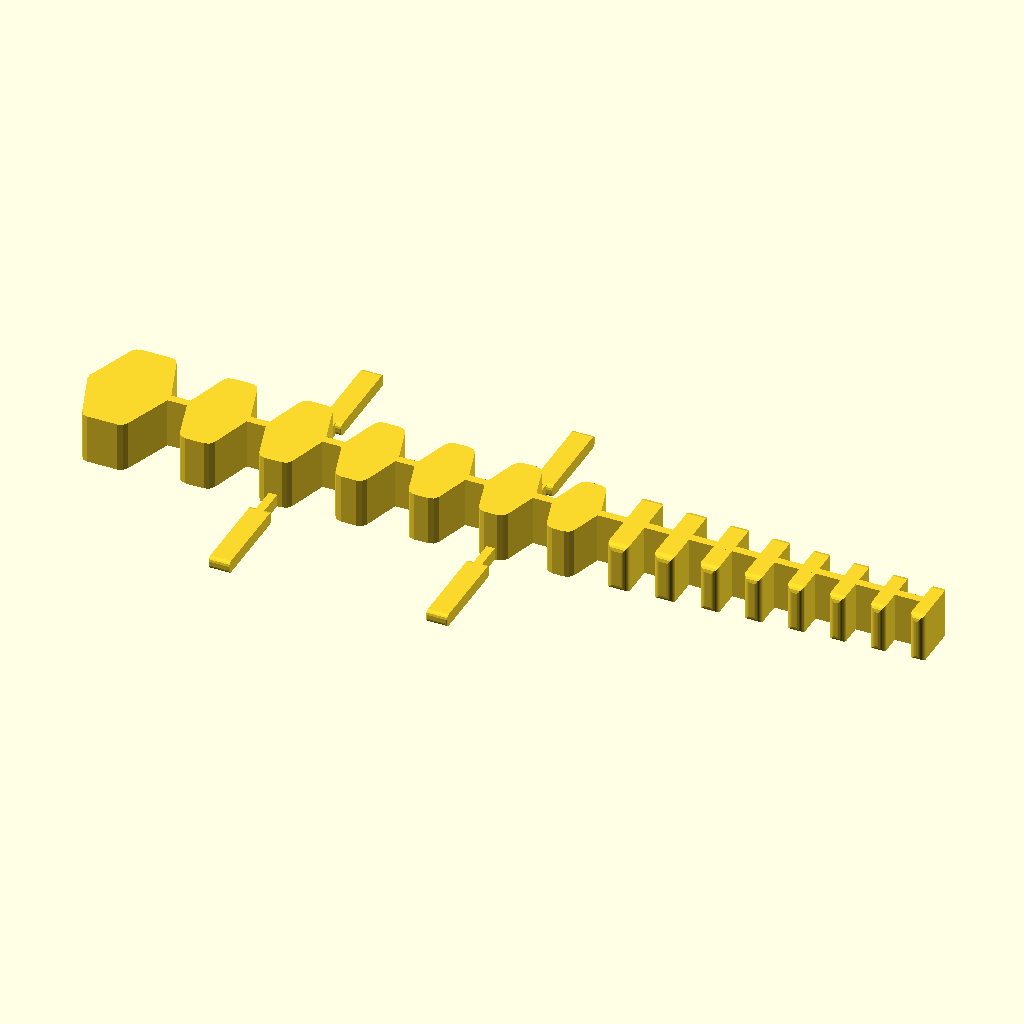
Cell 1: rendered with the file's own defaults.
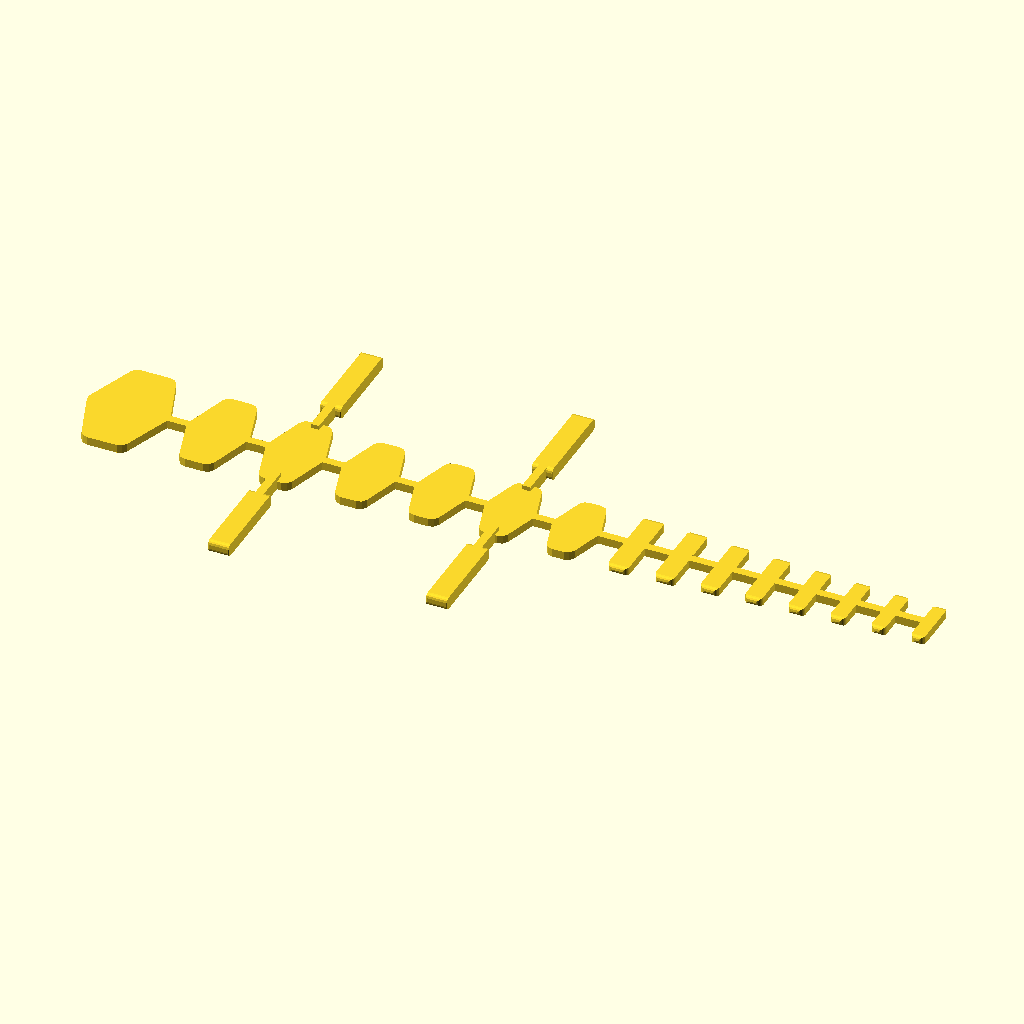
Cell 2: robot_thickness = 2 (everything else at default).
All cells are drawn from the same view direction (rotation 55°, 0°, 25°, orthographic, colour scheme Cornfield), but the view is re-fitted for each cell, so position and scale can differ between cells as well as the parameter.
The OpenSCAD source (src/FlexiVertebra.scad):
// ===================================================================
// PARAMETRIC FLEXI VERTBRAE ROBOT WITH BLADE FLEXURES + TENDON HOLES
// ===================================================================
// Features:
// Separate tendon holes for Head+Spine and Tail
// Tail tendon holes support tapering (diameter reduces toward tip)
// Independent offset control for head+spine vs tail
// Head+Spine tendon tapering follows spine_tapering_factor
// Tail tendon tapering follows tail_tapering_factor
//
// ================
// FLEXURE METRICS
// ================
//
// Three geometry-only, material-agnostic design indices are
// computed and displayed on the metrics plate.
//
// ── S_geo = b·t³ / L  (Geometric Stiffness Index) ────────────
//   The Pseudo-Rigid-Body Model (PRBM) represents a small-length
//   flexural pivot as a torsional spring with constant:
//     K_θ = K_Θ · E · I / L = K_Θ · E · (b·t³/12) / L
//   where K_Θ ≈ 2.65 (fixed-pinned) or 12 (fixed-fixed, as here).
//   S_geo = b·t³/L is the pure geometric factor. Multiply by E·K_Θ/12
//   to recover actual rotational stiffness in N·mm/rad.
//   K_Θ and E cancel when computing the Spine/Tail ratio, so the
//   ratio column is material-independent and boundary-condition-independent.
//   PRBM accuracy is highest when t/L < 0.1 (i.e., FR > 10).
//   For FR = 2–6 (typical here) it is a validated first-order approximation,
//   the standard tool used throughout soft robotics for design guidance.
//   The t³ cubic dominance means doubling t → 8× stiffer.
//   b (robot_thickness, the out-of-plane width) scales stiffness linearly.
//
// ── FR = L / t  (Flex Ratio) ─────────────────────────────────
//   Euler-Bernoulli beam theory: ε = t·θ/(2L)
//   Maximum safe bending angle before overstress:
//     θ_max = 2·ε_allow·(L/t) = 2·ε_allow·FR
//   For TPU 80A (ε_allow ≈ 500%) and TPU 95A (ε_allow ≈ 400%), the
//   difference in ε_allow (~20%) is small vs. the FR range 2–15 exposed
//   by the sliders, making FR highly material-agnostic in practice.
//   Proposed Practical thresholds:
//     FR < 2  → nearly rigid, minimal angular travel
//     FR 2–4  → firm flex
//     FR 4–8  → moderate flex, typical working range
//     FR > 8  → highly flexible, monitor AR for buckling
//
// ── AR = t / b  (Aspect Ratio, Lateral Buckling Flag) ─────────
//   The ratio of weak-axis to strong-axis second moment of area is:
//     I_weak / I_strong = (b·t³/12) / (t·b³/12) = (t/b)² = AR²
//   Low AR → in-plane stiffness >> lateral stiffness → lateral-torsional
//   buckling risk: the joint twists sideways instead of bending cleanly.
//   AR thresholds (conservative, for tendon-loaded TPU blade flexures):
//     AR < 0.10 → WARN: high lateral buckling risk
//     AR 0.10–0.25 → LOW: moderate risk, monitor
//     AR > 0.25 → OK: low buckling risk
//   Note: full LTB critical moment also depends on L; AR is a fast flag.
//
// ── Spine/Tail ratio columns ──────────────────────────────────
//   Ratio > 1 means tail joint is stiffer / more flexible / higher risk
//   than the spine joint. The goal for a lizard-like gait is typically
//   ratio_S_geo < 1 (tail softer) and ratio_FR > 1 (tail more flexible).
//
// =====================================================
// Material Recommendation: TPU 95A 100% infill
// Units: millimeters (mm)
// =====================================================

/* [00 - Basic: Quick Setup] */

// Add head segment
enable_head = true; // [true, false]

// Add tail segments
enable_tail = true; // [true, false]

// Add limbs
enable_limbs = true; // [true, false]

// Add tendon/cable channels (holes)
enable_tendon_holes = true; // [true, false]

// Overall thickness / Z height (mm)
robot_thickness = 12; // [2:0.5:20]

// Show metrics plate below robot
enable_info_plate = false; // [true, false]

/* [01 - Spine Parameters] */

// Spine profile shape
spine_shape = "hexagon"; // ["rounded_rect","hexagon"]

// Number of spine segments
spine_num_bones = 6; // [3:1:30]

// Spine segment base length (mm)
spine_bone_length = 15; // [1:1:40]

// Spine bone width (mm)
spine_bone_width = 25; // [10:1:45]

// Spine taper — values below 1 shrink bones toward the tail
spine_tapering_factor = 0.95; // [0.85:0.01:1.00]

// Spine flexure thickness — stiffer when thicker (mm)
spine_joint_thickness = 2; // [0.8:0.1:3.5]

// Spine flexure length — longer allows more bend (mm)
spine_joint_length = 6; // [3:1:25]

/* [02 - Tail Parameters] */

// Tail shape
tail_shape = "rounded_rect"; // ["rounded_rect","hexagon"]

// Number of tail segments
tail_num_bones = 8; // [3:1:40]

// Tail segment base length (mm)
tail_bone_length = 5; // [1:1:30]

// Tail bone width (mm)
tail_bone_width = 20; // [5:1:30]

// Tail taper — values below 1 shrink bones toward the tip
tail_tapering_factor = 0.94; // [0.85:0.01:1.00]

// Tail flexure thickness — stiffer when thicker (mm)
tail_joint_thickness = 2; // [0.8:0.1:3.5]

// Tail flexure length — longer allows more bend (mm)
tail_joint_length = 8; // [3:1:25]

/* [03 - Head Parameters] */

// Head shape
head_shape = "hexagon"; // ["rounded_rect","hexagon"]

// Head bone length (mm)
head_length = 20; // [2:1:40]

// Head bone width (mm)
head_width = 28; // [10:1:40]

/* [04 - Limb Geometry] */

// Limb length in Y direction (mm)
limb_length = 22; // [10:1:60]

// Limb width in X direction (mm)
limb_width = 5; // [4:1:25]

// Limb thickness / Z height (mm)
limb_thickness = 3; // [2:0.5:12]

// Limb flexure length (mm)
limb_joint_length = 10; // [3:1:18]

// Limb flexure width (mm)
limb_joint_width = 2; // [1:0.5:12]

// Leg angles (degrees)
front_leg_splay_deg = 0;  // [-45:1:45]
rear_leg_splay_deg  = 0;  // [-45:1:45]

/* [05 - Tendon Channels] */

// Head and spine tendon offset from centerline +/-Y (mm)
head_spine_tendon_offset_y = 6.0; // [1:0.5:30]

// Head and spine tendon channel diameter (mm)
head_spine_tendon_diameter = 2.5; // [0.8:0.1:12]

// Tail tendon offset from centerline +/-Y (mm)
tail_tendon_offset_y = 4.0; // [1:0.5:30]

// Tail tendon channel diameter (mm)
tail_tendon_diameter = 2.4; // [0.8:0.1:12]

/* [06 - Advanced: Rounding and Fillets] */

head_bone_fillet  = 2.0; // [0:0.1:8]
spine_bone_fillet = 2.0; // [0:0.1:8]
tail_bone_fillet  = 1.5; // [0:0.1:8]



/* [Hidden] */


// Plate style
plate_mode = "embossed"; // ["embossed","engraved"]

// Plate width (mm)
plate_width = 190; // [80:1:220]

// Plate height (mm)
plate_height = 54; // [35:1:100]

// Plate thickness (mm)
plate_thickness = 1.6; // [0.8:0.1:4]

// Text size (mm)
plate_text_size = 4.2; // [2:0.25:8]

// Text relief height — emboss height or engrave depth (mm)
plate_text_height = 0.6; // [0.2:0.1:3]

// Gap between robot bottom edge and plate top (mm)
plate_margin_y = 10; // [0:1:30]

// Plate base color (hex). Visible in OpenSCAD + Bambu .3mf export.
plate_body_color = "#faf5f5";

// Text color (hex). Visible in OpenSCAD + Bambu .3mf export.
plate_text_color = "#ff6600";

head_rect_radius   = head_bone_fillet;
head_width_fillet  = head_bone_fillet;
head_hex_radius    = head_bone_fillet;

spine_rect_radius  = spine_bone_fillet;
spine_width_fillet = spine_bone_fillet;
spine_hex_radius   = spine_bone_fillet;

tail_rect_radius   = tail_bone_fillet;
tail_width_fillet  = tail_bone_fillet;
tail_hex_radius    = tail_bone_fillet;

overlap_mm = 1.0;
FAST_HOLES_PREVIEW = true;
WORK_MODE = true; // [true, false]
tail_tendon_tapering_factor = tail_tapering_factor;

$fa = (WORK_MODE && $preview) ? 25 : 6;
$fs = (WORK_MODE && $preview) ? 1.5 : 0.25;
$fn = (WORK_MODE && $preview) ? 10  : 48;


// =====================================================
// GEOMETRY HELPERS
// =====================================================
function sum(v, i=0, s=0) = i < len(v) ? sum(v, i+1, s+v[i]) : s;

function get_spine_bone_length(index) =
    spine_bone_length * pow(spine_tapering_factor, index);

function get_spine_bone_width(index) =
    spine_bone_width * pow(spine_tapering_factor, index);

function get_spine_cumulative_position(index) =
    (index == 0) ? 0 :
    get_spine_cumulative_position(index - 1) +
    get_spine_bone_length(index - 1) +
    (spine_joint_length - 2*overlap_mm);

function calculate_spine_length() =
    let(
        bone_lengths = [for (i = [0:spine_num_bones-1]) get_spine_bone_length(i)],
        total_bone_length = sum([for (i = bone_lengths) i]),
        total_joint_length = (spine_num_bones - 1) * (spine_joint_length - 2*overlap_mm)
    )
    total_bone_length + total_joint_length;

function get_tail_bone_length(index) =
    tail_bone_length * pow(tail_tapering_factor, index);

function get_tail_cumulative_position(index) =
    (index == 0) ? 0 :
    get_tail_cumulative_position(index - 1) +
    get_tail_bone_length(index - 1) +
    (tail_joint_length - 2*overlap_mm);

function calculate_tail_length() =
    let(
        bone_lengths = [for (i = [0:tail_num_bones-1]) get_tail_bone_length(i)],
        total_bone_length = sum([for (i = bone_lengths) i]),
        total_joint_length = (tail_num_bones - 1) * (tail_joint_length - 2*overlap_mm)
    )
    total_bone_length + total_joint_length;

function calculate_robot_length() =
    head_length +
    (spine_joint_length - 2*overlap_mm) +
    calculate_spine_length() +
    (tail_joint_length - 2*overlap_mm) +
    calculate_tail_length();


// =====================================================
// FLEXURE METRIC FUNCTIONS
// =====================================================
//
// S_geo(t, L, b) — Howell & Midha (1994) PRBM geometric factor
//   K_θ = E · K_Θ · S_geo / 12   [N·mm/rad]
//   K_Θ ≈ 12 for double-clamped blade (fixed-fixed BC)
//   t³ dominance: 2× t → 8× stiffer
//
function s_geo(t, L, b) =
    (t <= 0 || L <= 0 || b <= 0) ? 0 : (b * t*t*t) / L;

// FR(t, L) — Flex Ratio, Howell (2001) §5.2.5
//   θ_max = 2 · ε_allow · FR   (Euler-Bernoulli bending strain)
//   Higher FR → more angular travel before overstress
//
function flex_ratio(t, L) =
    (t <= 0 || L <= 0) ? 0 : L / t;

// AR(t, b) — Aspect Ratio, Timoshenko & Gere (1961) LTB criterion
//   AR² = I_weak / I_strong = (t/b)²
//   Low AR → high lateral-torsional buckling risk under tendon load
//
function aspect_ratio(t, b) =
    (t <= 0 || b <= 0) ? 0 : t / b;

// Safe ratio helper (avoids division-by-zero in display)
function safe_ratio(num, den) = (den <= 0) ? 0 : num / den;

// Format to 2 decimal places
function fmt2(x) = str(round(x * 100) / 100);

// ---- Qualitative labels ----
// S_geo — joint stiffness (how hard the joint is to bend).
// Calibrated for robot_thickness 10-15mm, typical TPU blade joints.
function stiff_label(sg) =
    (sg < 1.5) ? "SOFT"   :
    (sg < 6)   ? "MEDIUM" :
    (sg < 18)  ? "FIRM"   : "STIFF";

// FR — bending range label (how far the joint can travel per unit tendon pull).
// Uses distinct vocabulary from stiff_label so the two scales cannot be confused.
// Howell (2001) ss5.2.5: theta_max proportional to FR.
function flex_label(fr) =
    (fr < 2)  ? "NO-FLEX"  :
    (fr < 4)  ? "LOW-FLEX" :
    (fr < 8)  ? "MID-FLEX" : "HI-FLEX";

// AR — lateral buckling risk (Timoshenko and Gere 1961 LTB criterion).
// CAUTION/SAFE unambiguous to non-engineers; avoids LOW/OK confusion.
function ar_label(ar) =
    (ar < 0.10) ? "BUCKLE-RISK" :
    (ar < 0.25) ? "CAUTION"     : "SAFE";


// =====================================================
// FILLET HELPERS
// =====================================================

module prism_fillet_x_edges_only(length, width, thickness, fillet_r=1, q=24) {
    r = max(0, min(fillet_r, min(width, thickness)/2 - 0.01));
    if (r <= 0) {
        translate([-length/2, -width/2, 0]) cube([length, width, thickness], center=false);
    } else {
        translate([0, 0, thickness/2])
            rotate([0, 90, 0])
                let($fn=q, $fa=6, $fs=0.25)
                    linear_extrude(height=length, center=true, convexity=10)
                        offset(r=r)
                            square([thickness - 2*r, width - 2*r], center=true);
    }
}

module prism_fillet_y_edges_only(length, width, thickness, fillet_r=1, q=24) {
    r = max(0, min(fillet_r, min(length, thickness)/2 - 0.01));
    if (r <= 0) {
        translate([-length/2, -width/2, 0]) cube([length, width, thickness], center=false);
    } else {
        translate([0, 0, thickness/2])
            rotate([-90, 0, 0])
                let($fn=q, $fa=6, $fs=0.25)
                    linear_extrude(height=width, center=true, convexity=10)
                        offset(r=r)
                            square([length - 2*r, thickness - 2*r], center=true);
    }
}


// =====================================================
// PRIMITIVES
// =====================================================

module rounded_rect_prism(length, width, thickness, radius=1, width_fillet=0) {
    rx  = max(0, min(radius, min(width, thickness)/2 - 0.01));
    rxy = max(0, min(width_fillet, min(length, width)/2 - 0.01));
    q   = $preview ? 18 : 48;

    module base_xy_rounded() {
        q_xy = $preview ? 32 : 80;
        if (rxy <= 0) {
            translate([-length/2, -width/2, 0])
                cube([length, width, thickness], center=false);
        } else {
            linear_extrude(height=thickness, center=false, convexity=10)
                let($fn=q_xy, $fa=4, $fs=0.2)
                    offset(r=rxy)
                        square([length - 2*rxy, width - 2*rxy], center=true);
        }
    }
    if (rx <= 0) {
        base_xy_rounded();
    } else {
        intersection() {
            base_xy_rounded();
            prism_fillet_x_edges_only(length, width, thickness, fillet_r=rx, q=q);
        }
    }
}

module hex_prism(length, width, thickness, corner_r=0) {
    sx = length / 2;
    sy = width  / sqrt(3);
    cr = max(0, min(corner_r, min(width, length)*0.20));
    linear_extrude(height=thickness, center=false, convexity=10) {
        if (cr > 0) {
            offset(r=cr) offset(delta=-cr)
                polygon(points=hex_points_scaled(sx, sy));
        } else {
            polygon(points=hex_points_scaled(sx, sy));
        }
    }
}

function hex_points_scaled(sx, sy) =
    [ for (k=[0:5]) [cos(k*60)*sx, sin(k*60)*sy] ];

module segment_primitive(length, width, thickness, rect_r, shape, hex_r, width_fillet=0) {
    if (shape == "hexagon")
        hex_prism(length, width, thickness, corner_r=hex_r);
    else
        rounded_rect_prism(length, width, thickness, radius=rect_r, width_fillet=width_fillet);
}


// =====================================================
// BODY PARTS
// =====================================================
module head() {
    segment_primitive(head_length, head_width, robot_thickness,
                      rect_r=head_rect_radius, shape=head_shape, hex_r=head_hex_radius,
                      width_fillet=head_width_fillet);
}

module spine_bone(bone_index=0) {
    taper_mult  = pow(spine_tapering_factor, bone_index);
    bone_length = spine_bone_length * taper_mult;
    bone_width  = spine_bone_width  * taper_mult;
    segment_primitive(bone_length, bone_width, robot_thickness,
                      rect_r=spine_rect_radius, shape=spine_shape, hex_r=spine_hex_radius,
                      width_fillet=spine_width_fillet);
}

module tail_bone(bone_index) {
    taper_mult        = pow(tail_tapering_factor, bone_index);
    final_bone_length = tail_bone_length * taper_mult;
    final_bone_width  = tail_bone_width  * taper_mult;
    segment_primitive(final_bone_length, final_bone_width, robot_thickness,
                      rect_r=tail_rect_radius, shape=tail_shape, hex_r=tail_hex_radius,
                      width_fillet=tail_width_fillet);
}


// =====================================================
// FLEXURES
// =====================================================
module flexure_joint(joint_thickness, joint_length, width) {
    cube([joint_length + 2*overlap_mm, joint_thickness, robot_thickness], center=true);
}


// =====================================================
// LIMBS
// =====================================================
module limb() {
    rounded_rect_prism(limb_width, limb_length, limb_thickness, radius=1, width_fillet=0.2);
}

module limb_flexure() {
    cube([limb_joint_width, limb_joint_length, limb_thickness], center=true);
}

module limb_with_joint(side_multiplier, bone_width, pair_splay_deg=0) {
    clearance = -2;
    flexure_start_y = side_multiplier * (bone_width/2 + clearance);
    yaw = side_multiplier * (is_undef(pair_splay_deg) ? 0 : pair_splay_deg);

    translate([0, flexure_start_y, 0])
        rotate([0, 0, yaw])
            translate([0, -flexure_start_y, 0]) {
                flexure_center_y = flexure_start_y + side_multiplier * (limb_joint_length/2);
                translate([0, flexure_center_y, limb_thickness/2])
                    limb_flexure();
                limb_start_y  = flexure_start_y + side_multiplier * (limb_joint_length + clearance);
                limb_center_y = limb_start_y    + side_multiplier * (limb_length/2);
                translate([0, limb_center_y, 0]) limb();
            }
}


// =====================================================
// ASSEMBLIES
// =====================================================
module spine_assembly() {
    union() {
        for (i = [0:spine_num_bones-1]) {
            bone_length    = get_spine_bone_length(i);
            bone_width     = get_spine_bone_width(i);
            cumulative_pos = get_spine_cumulative_position(i);
            bone_pos       = cumulative_pos + bone_length/2;

            translate([bone_pos, 0, 0]) spine_bone(i);

            if (enable_limbs) {
                if (spine_num_bones >= 4) {
                    if (i == 1 || i == spine_num_bones - 2) {
                        pair_splay = (i == 1) ? front_leg_splay_deg : rear_leg_splay_deg;
                        translate([bone_pos, 0, 0]) {
                            limb_with_joint( 1, bone_width, pair_splay);
                            limb_with_joint(-1, bone_width, pair_splay);
                        }
                    }
                } else if (spine_num_bones >= 2) {
                    if (i == 0 || i == spine_num_bones - 1) {
                        pair_splay = (i == 0) ? front_leg_splay_deg : rear_leg_splay_deg;
                        translate([bone_pos, 0, 0]) {
                            limb_with_joint( 1, bone_width, pair_splay);
                            limb_with_joint(-1, bone_width, pair_splay);
                        }
                    }
                }
            }

            if (i < spine_num_bones - 1) {
                joint_center = cumulative_pos + bone_length + (spine_joint_length - 2*overlap_mm)/2;
                translate([joint_center, 0, robot_thickness/2])
                    flexure_joint(spine_joint_thickness, spine_joint_length, bone_width);
            }
        }
    }
}

module tail_assembly() {
    union() {
        for (i = [0:tail_num_bones-1]) {
            bone_length    = get_tail_bone_length(i);
            cumulative_pos = get_tail_cumulative_position(i);
            bone_pos       = cumulative_pos + bone_length/2;
            translate([bone_pos, 0, 0]) tail_bone(i);
            if (i < tail_num_bones - 1) {
                joint_center = cumulative_pos + bone_length + (tail_joint_length - 2*overlap_mm)/2;
                translate([joint_center, 0, robot_thickness/2])
                    flexure_joint(tail_joint_thickness, tail_joint_length, 0);
            }
        }
    }
}

module lizard_robot_solid() {
    union() {
        if (enable_head) head();

        head_end_x = head_length/2;
        head_to_spine_joint_center = head_end_x + (spine_joint_length - 2*overlap_mm)/2;
        translate([head_to_spine_joint_center, 0, robot_thickness/2])
            flexure_joint(spine_joint_thickness, spine_joint_length, head_width);

        spine_start_pos = head_end_x + (spine_joint_length - 2*overlap_mm);
        translate([spine_start_pos, 0, 0]) spine_assembly();

        spine_end_pos = spine_start_pos + calculate_spine_length();

        spine_to_tail_joint_center = spine_end_pos + (tail_joint_length - 2*overlap_mm)/2;
        translate([spine_to_tail_joint_center, 0, robot_thickness/2])
            flexure_joint(tail_joint_thickness, tail_joint_length,
                          get_spine_bone_width(spine_num_bones-1));

        tail_start_pos = spine_end_pos + (tail_joint_length - 2*overlap_mm);
        if (enable_tail) {
            translate([tail_start_pos, 0, 0]) tail_assembly();
        }
    }
}


// =====================================================
// TENDON HOLES
// =====================================================

module teardrop_2d_pointX(d) {
    r         = d/2;
    tip       = d*0.1;
    tip_round = max(d*0.1, 0.25);
    hull() {
        circle(r=r, $fn=40);
        translate([r + tip, 0]) circle(r=tip_round, $fn=32);
    }
}

module tendon_channel(length, d) {
    rotate([180,0,0])
    rotate([0,90,0])
        linear_extrude(height=length, center=false, convexity=10)
            teardrop_2d_pointX(d);
}

module tendon_channel_tapered(length, d, offset_start, tapering_factor) {
    offset_end  = offset_start * tapering_factor;
    n_segments  = max(10, ceil(length / 2));
    for (i = [0:n_segments-1]) {
        x_pos          = (i / n_segments) * length;
        seg_len        = length / n_segments;
        t_param        = i / n_segments;
        current_offset = offset_start + (offset_end - offset_start) * t_param;
        translate([x_pos, current_offset, 0])
            tendon_channel(seg_len * 1.01, d);
    }
}

module head_tendon_holes() {
    zc           = robot_thickness/2;
    margin_start = 20;
    x_start      = -head_length/2 - margin_start;
    x_end        = head_length/2;
    L            = x_end - x_start + 2;
    for (s = [-1, 1])
        translate([x_start, s*head_spine_tendon_offset_y, zc])
            tendon_channel(L, head_spine_tendon_diameter);
}

module spine_tendon_holes(spine_start_x, spine_end_x) {
    zc      = robot_thickness/2;
    x_start = spine_start_x - 2;
    L       = spine_end_x - spine_start_x + 3;
    for (s = [-1, 1]) {
        translate([x_start, 0, zc]) {
            if (spine_tapering_factor < 1.0) {
                tendon_channel_tapered(L, head_spine_tendon_diameter,
                                       s * head_spine_tendon_offset_y,
                                       spine_tapering_factor);
            } else {
                translate([0, s * head_spine_tendon_offset_y, 0])
                    tendon_channel(L, head_spine_tendon_diameter);
            }
        }
    }
}

module tail_tendon_holes(tail_start_x, tail_len) {
    zc         = robot_thickness/2;
    x_start    = tail_start_x - 2;
    margin_end = 20;
    L          = tail_len + margin_end;
    for (s = [-1, 1]) {
        translate([x_start, 0, zc]) {
            if (tail_tendon_tapering_factor < 1.0) {
                tendon_channel_tapered(L, tail_tendon_diameter,
                                       s * tail_tendon_offset_y,
                                       tail_tendon_tapering_factor);
            } else {
                translate([0, s*tail_tendon_offset_y, 0])
                    tendon_channel(L, tail_tendon_diameter);
            }
        }
    }
}


// =====================================================
// METRICS PLATE
// =====================================================
// color() has NO $preview gate — required for Bambu 3MF color.
// In Bambu Studio: export from OpenSCAD as .3mf, not .stl.
// STL has no color channel; .3mf preserves color() data.
// =====================================================

module _plate_text_lines(lines, size, height, pad) {
    lh = size * 1.56;
    translate([-plate_width/2 + pad, plate_height/2 - pad - size, 0])
        for (i = [0:len(lines)-1])
            translate([0, -i * lh, 0])
                linear_extrude(height=height, center=false, convexity=10)
                    text(lines[i], size=size, halign="left", valign="top");
}

module metrics_plate(lines) {

    module base_slab() {
        translate([0, 0, plate_thickness/2])
            cube([plate_width, plate_height, plate_thickness], center=true);
    }

    module text_geo() {
        _plate_text_lines(lines, plate_text_size, plate_text_height, pad=3.5);
    }

    if (plate_mode == "engraved") {
        color(plate_body_color)
            difference() {
                base_slab();
                translate([0, 0, plate_thickness - plate_text_height])
                    text_geo();
            }
        color(plate_text_color)
            translate([0, 0, plate_thickness - plate_text_height])
                text_geo();
    } else { // embossed
        color(plate_body_color) base_slab();
        color(plate_text_color)
            translate([0, 0, plate_thickness])
                text_geo();
    }
}


// =====================================================
// MAIN
// =====================================================
robot_len = calculate_robot_length();

head_end_x    = head_length/2;
spine_start_x = head_end_x + (spine_joint_length - 2*overlap_mm);
spine_end_x   = spine_start_x + calculate_spine_length();
tail_start_x  = spine_end_x + (tail_joint_length - 2*overlap_mm);
tail_length   = calculate_tail_length();

// ---- Compute the three validated indices ----
// b = robot_thickness = out-of-plane blade width, shared by all joints
b = robot_thickness;

sp_Sgeo = s_geo(spine_joint_thickness, spine_joint_length, b);
tl_Sgeo = s_geo(tail_joint_thickness,  tail_joint_length,  b);

sp_FR   = flex_ratio(spine_joint_thickness, spine_joint_length);
tl_FR   = flex_ratio(tail_joint_thickness,  tail_joint_length);

sp_AR   = aspect_ratio(spine_joint_thickness, b);
tl_AR   = aspect_ratio(tail_joint_thickness,  b);

// Spine/Tail ratios  (> 1 = tail joint has higher value)
ratio_Sgeo = safe_ratio(tl_Sgeo, sp_Sgeo);
ratio_FR   = safe_ratio(tl_FR,   sp_FR);

// ---- Console echo ----
echo("===========================================");
echo("ROBOT PARAMETERS");
echo("===========================================");
echo(str("Total length:   ", robot_len, " mm"));
echo(str("Head: ",  enable_head  ? "ON" : "OFF",
         "  Tail: ", enable_tail  ? "ON" : "OFF",
         "  Limbs: ", enable_limbs ? "ON" : "OFF"));
echo(str("Tendons: ", enable_tendon_holes ? "ON" : "OFF"));
echo("-------------------------------------------");
echo("FLEXURE METRICS (geometry-only, material-agnostic)");
echo("  Sources: Howell & Midha ASME JMD 1994; Howell 2001; Timoshenko & Gere 1961");
echo(str("  b = robot_thickness = ", b, " mm  (shared out-of-plane width for all joints)"));
echo("  Formulas:  S_geo = b*t^3/L  (geom. stiffness factor, prop. to EI/L)");
echo("             FR    = L/t      (flex ratio, prop. to max safe bend angle)");
echo("             AR    = t/b      (aspect ratio, lateral buckling risk flag)");
echo("  Tl/Sp = Tail value / Spine value  (>1 = tail joint has higher value)");
echo(str("  Spine joint:  t=", spine_joint_thickness, "mm  L=", spine_joint_length, "mm"));
echo(str("    S_geo=", sp_Sgeo, " [", stiff_label(sp_Sgeo), "]",
         "   FR=", sp_FR, " [", flex_label(sp_FR), "]",
         "   AR=", sp_AR, " [", ar_label(sp_AR), "]"));
echo(str("  Tail joint:   t=", tail_joint_thickness,  "mm  L=", tail_joint_length,  "mm"));
echo(str("    S_geo=", tl_Sgeo, " [", stiff_label(tl_Sgeo), "]",
         "   FR=", tl_FR, " [", flex_label(tl_FR), "]",
         "   AR=", tl_AR, " [", ar_label(tl_AR), "]"));
echo(str("  Tl/Sp ratios:  S_geo=", ratio_Sgeo, "  FR=", ratio_FR));
echo("  AR < 0.10 = WARN: lateral buckling risk (Timoshenko LTB criterion)");
echo("  PRBM most accurate when FR > 10; FR 2-6 = validated first-order approx");
echo("===========================================");

do_holes = enable_tendon_holes && !(WORK_MODE && $preview && FAST_HOLES_PREVIEW);

// Y extent for plate placement
body_half_w    = max(head_width, spine_bone_width, tail_bone_width) / 2;
limb_clearance = 2;
limb_extra     = enable_limbs ? (limb_clearance + limb_joint_length + limb_length) : 0;
approx_half_y  = body_half_w + limb_extra;

// ---- Plate text lines ----
// Line 0: title, total length, shared blade width b
// Line 1: spine joint — plain-English parameter names
// Line 2: tail joint  — plain-English parameter names
// Line 3: Stiffness (S_geo = b*t^3/L) — how hard the joint is to bend
// Line 4: Bending Range (FR = L/t)    — how far the joint can travel
// Line 5: Buckling Risk (AR = t/b)    — lateral stability flag
plate_lines = [
    str("FlexVertebra  Length = ", fmt2(robot_len), "mm  Thickness = ", b, "mm"),
    str("Spine joint: thick = ", spine_joint_thickness, "mm",
        "  gap = ",        spine_joint_length,    "mm",
        "  segments = ",   spine_num_bones),
    str("Tail joint:  thick = ", tail_joint_thickness,  "mm",
        "  gap = ",        tail_joint_length,     "mm",
        "  segments = ",   tail_num_bones),
    str("Metrics:"),
    str("Stiffness:  Spine = ", fmt2(sp_Sgeo), " [", stiff_label(sp_Sgeo), "],",
        "  Tail = ",           fmt2(tl_Sgeo), " [", stiff_label(tl_Sgeo), "],",
        "  Ratio=",          fmt2(ratio_Sgeo)),
    str("Bend Range: Spine = ", fmt2(sp_FR),   " [", flex_label(sp_FR),    "],",
        "  Tail = ",           fmt2(tl_FR),   " [", flex_label(tl_FR),    "],",
        "  Ratio=",          fmt2(ratio_FR)),
    str("Buckling:   Spine =", fmt2(sp_AR),   " [", ar_label(sp_AR),      "],",
        "  Tail = ",           fmt2(tl_AR),   " [", ar_label(tl_AR),      "]")
];

// ---- Render ----
translate([-robot_len/2 + head_length/2, 0, 0]) {

    if (do_holes) {
        difference() {
            lizard_robot_solid();
            if (enable_head) head_tendon_holes();
            spine_tendon_holes(spine_start_x, spine_end_x);
            if (enable_tail) tail_tendon_holes(tail_start_x, tail_length);
        }
    } else {
        lizard_robot_solid();
    }

    if (enable_info_plate) {
        plate_x = robot_len/2 - head_length/2;
        plate_y = -(approx_half_y + plate_margin_y + plate_height/2);
        translate([plate_x, plate_y, 0])
            metrics_plate(plate_lines);
    }
}
Customizer parameters (derived from the source; name, type, default, range or options):
enable_head: bool, default true
enable_tail: bool, default true
enable_limbs: bool, default true
enable_tendon_holes: bool, default true
robot_thickness: number, default 12, range 2 to 20, step 0.5
enable_info_plate: bool, default false
spine_shape: string, default "hexagon", options "rounded_rect", "hexagon"
spine_num_bones: number, default 6, range 3 to 30, step 1
spine_bone_length: number, default 15, range 1 to 40, step 1
spine_bone_width: number, default 25, range 10 to 45, step 1
spine_tapering_factor: number, default 0.95, range 0.85 to 1, step 0.01
spine_joint_thickness: number, default 2, range 0.8 to 3.5, step 0.1
spine_joint_length: number, default 6, range 3 to 25, step 1
tail_shape: string, default "rounded_rect", options "rounded_rect", "hexagon"
tail_num_bones: number, default 8, range 3 to 40, step 1
tail_bone_length: number, default 5, range 1 to 30, step 1
tail_bone_width: number, default 20, range 5 to 30, step 1
tail_tapering_factor: number, default 0.94, range 0.85 to 1, step 0.01
tail_joint_thickness: number, default 2, range 0.8 to 3.5, step 0.1
tail_joint_length: number, default 8, range 3 to 25, step 1
head_shape: string, default "hexagon", options "rounded_rect", "hexagon"
head_length: number, default 20, range 2 to 40, step 1
head_width: number, default 28, range 10 to 40, step 1
limb_length: number, default 22, range 10 to 60, step 1
limb_width: number, default 5, range 4 to 25, step 1
limb_thickness: number, default 3, range 2 to 12, step 0.5
limb_joint_length: number, default 10, range 3 to 18, step 1
limb_joint_width: number, default 2, range 1 to 12, step 0.5
front_leg_splay_deg: number, default 0, range -45 to 45, step 1
rear_leg_splay_deg: number, default 0, range -45 to 45, step 1
head_spine_tendon_offset_y: number, default 6, range 1 to 30, step 0.5
head_spine_tendon_diameter: number, default 2.5, range 0.8 to 12, step 0.1
tail_tendon_offset_y: number, default 4, range 1 to 30, step 0.5
tail_tendon_diameter: number, default 2.4, range 0.8 to 12, step 0.1
head_bone_fillet: number, default 2, range 0 to 8, step 0.1
spine_bone_fillet: number, default 2, range 0 to 8, step 0.1
tail_bone_fillet: number, default 1.5, range 0 to 8, step 0.1
